Labelled photos from "Fine-grained-weed-recognition", an image-classification folder in IPCLab-NEAU/Fine-grained-weed-recognition. The possible labels are: abutilon, amaranthus, chenopodium, cirsium, cyperus, descurainia, maize, portulaca.

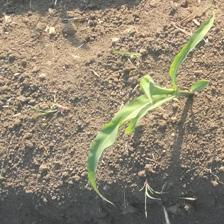
Label: maize

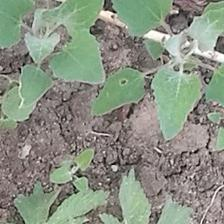
Label: chenopodium

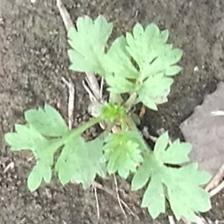
Label: descurainia

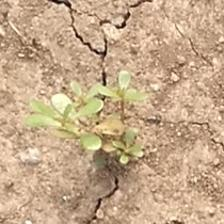
Label: portulaca

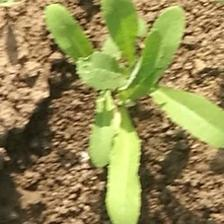
Label: cirsium

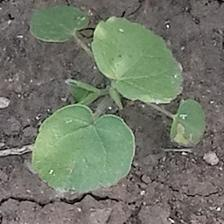
Label: abutilon
